Image classification data set "archive_png" (hzyen/digit_and_symbol_recognition on GitHub). Class labels (10): decimal point, div, equal sign, minus sign, original number, original sign, other number, other sign, plus sign, times.

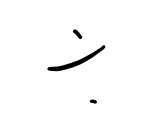
Label: div

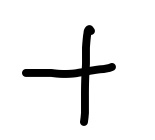
Label: plus sign

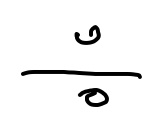
Label: div

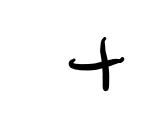
Label: plus sign

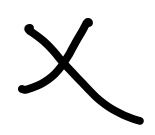
Label: times

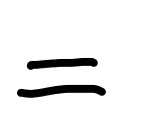
Label: equal sign
